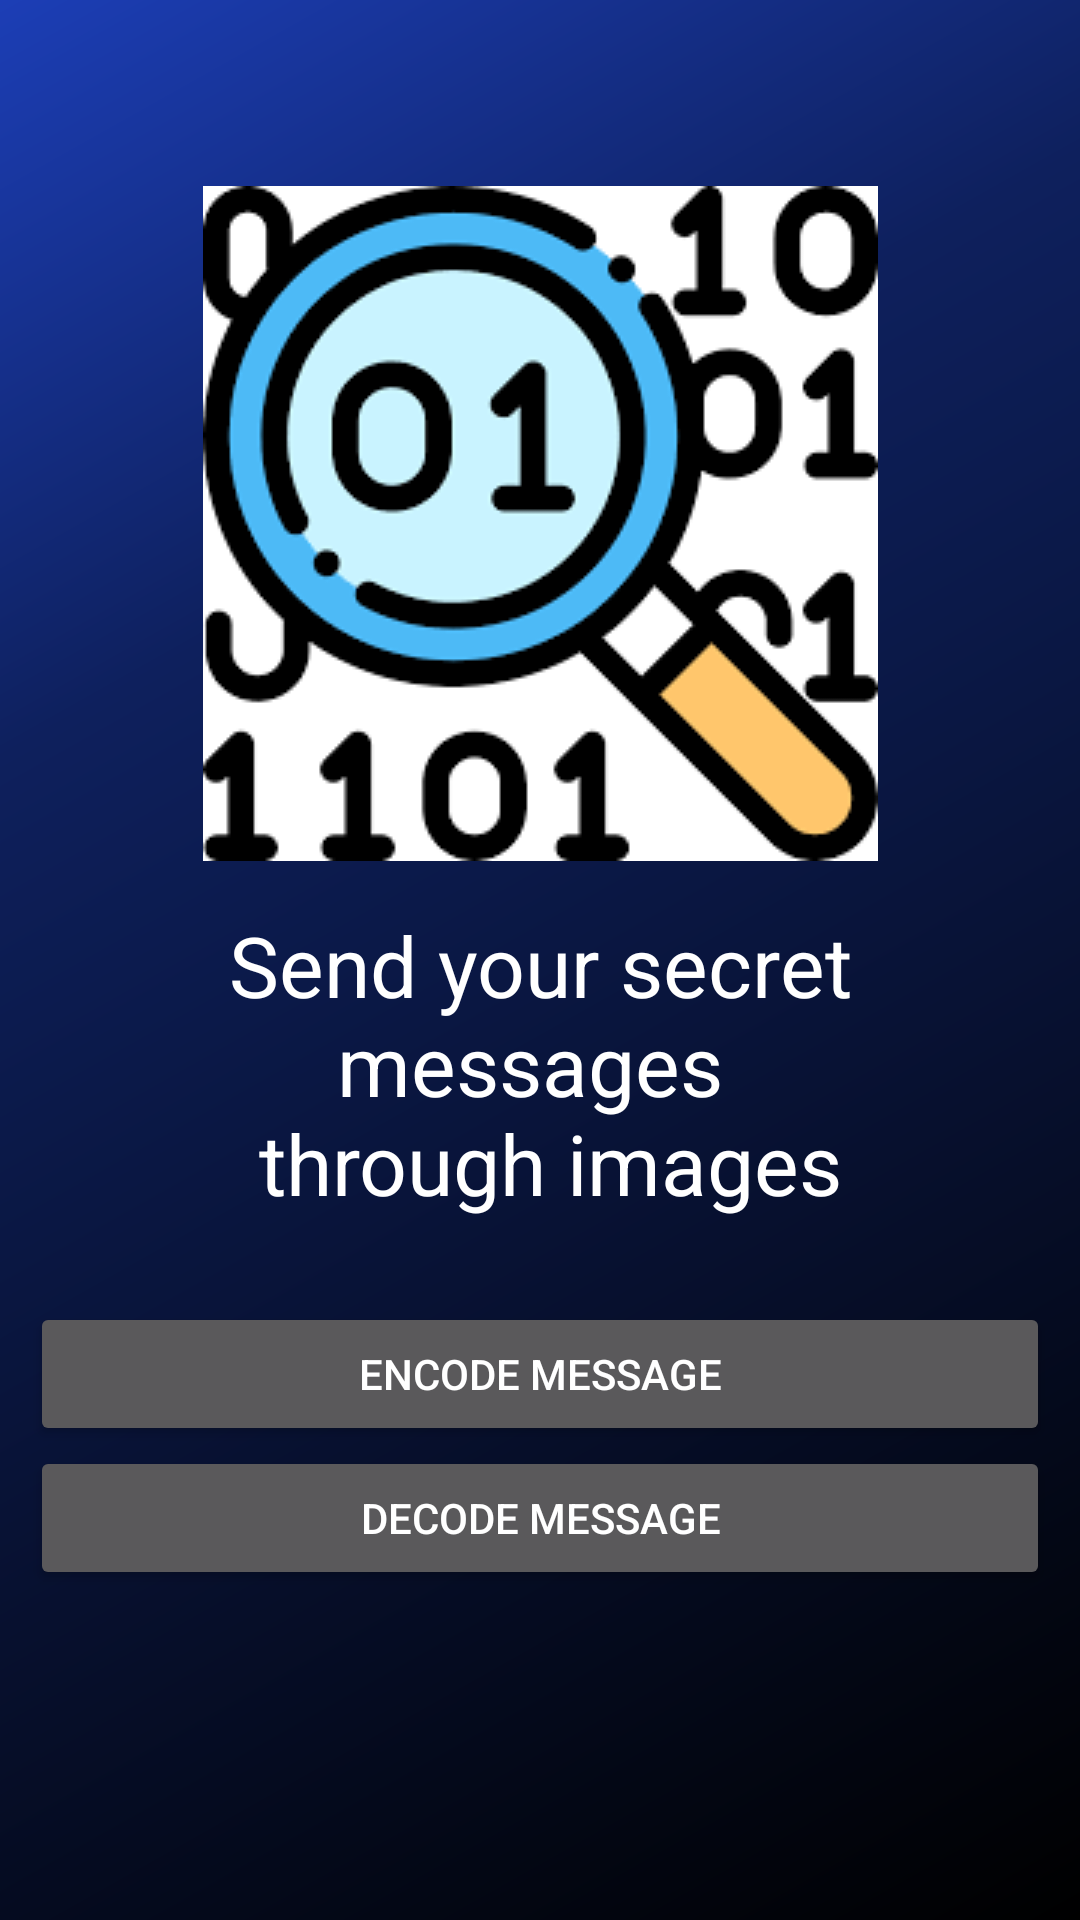

Here is an Android app screen rendered from its layout file. Give the layout XML and the strings, colors and styles it references.
<!-- AndroidManifest.xml: application theme Theme.Steganography -->
<!-- res/layout/activity_main.xml -->
<?xml version="1.0" encoding="utf-8"?>
<androidx.constraintlayout.widget.ConstraintLayout xmlns:android="http://schemas.android.com/apk/res/android"
    xmlns:app="http://schemas.android.com/apk/res-auto"
    xmlns:tools="http://schemas.android.com/tools"
    android:layout_width="match_parent"
    android:layout_height="match_parent"
    android:background="@drawable/bg_gradient"
    android:padding="10dp"
    tools:context=".MainActivity">

    <androidx.constraintlayout.widget.Guideline
        android:id="@+id/guideline2"
        android:layout_width="wrap_content"
        android:layout_height="wrap_content"
        android:orientation="horizontal"
        app:layout_constraintGuide_percent="0.53" />

    <ImageView
        android:id="@+id/imageView3"
        android:layout_width="wrap_content"
        android:layout_height="wrap_content"
        app:layout_constraintBottom_toTopOf="@+id/guideline2"
        app:layout_constraintEnd_toEndOf="parent"
        app:layout_constraintStart_toStartOf="parent"
        app:layout_constraintTop_toTopOf="parent"
        app:srcCompat="@drawable/logo" />

    <TextView
        android:id="@+id/textView2"
        android:layout_width="wrap_content"
        android:layout_height="wrap_content"
        android:layout_marginTop="16dp"
        android:gravity="center"
        android:text="@string/description"
        android:textColor="@color/white"
        android:textSize="28sp"
        app:layout_constraintEnd_toEndOf="parent"
        app:layout_constraintStart_toStartOf="parent"
        app:layout_constraintTop_toBottomOf="@+id/imageView3" />

    <androidx.constraintlayout.widget.Guideline
        android:id="@+id/guideline3"
        android:layout_width="wrap_content"
        android:layout_height="wrap_content"
        android:orientation="horizontal"
        app:layout_constraintGuide_percent="0.8" />

    <Button
        android:id="@+id/decodeButton"
        android:layout_width="0dp"
        android:layout_height="wrap_content"
        android:text="@string/decode"
        app:layout_constraintBottom_toTopOf="@+id/guideline3"
        app:layout_constraintEnd_toEndOf="parent"
        app:layout_constraintHorizontal_bias="0.5"
        app:layout_constraintStart_toStartOf="parent"
        app:layout_constraintTop_toTopOf="@+id/guideline3" />

    <Button
        android:id="@+id/encodeButton"
        android:layout_width="0dp"
        android:layout_height="wrap_content"
        android:text="@string/encode"
        app:layout_constraintBottom_toTopOf="@+id/decodeButton"
        app:layout_constraintEnd_toEndOf="parent"
        app:layout_constraintHorizontal_bias="0.842"
        app:layout_constraintStart_toStartOf="parent" />

</androidx.constraintlayout.widget.ConstraintLayout>
<!-- resources referenced by this layout -->
<resources>
  <color name="white">#FFFFFFFF</color>
  <!-- drawable bg_gradient (drawable) -->
  <?xml version="1.0" encoding="utf-8"?>
  <shape xmlns:android="http://schemas.android.com/apk/res/android">
      <gradient android:type="linear"
          android:startColor="@color/black"
          android:centerColor="@color/dark_blue"
          android:centerX="70%"
          android:endColor="@color/blue"
          android:angle="135"/>
  </shape>
  <!-- drawable logo: png bitmap (drawable, 7320 bytes) -->
  <string name="decode">Decode message</string>
  <string name="description">Send your secret messages \n through images</string>
  <string name="encode">Encode message</string>
  <style name="Theme.Steganography" parent="Theme.MaterialComponents.NoActionBar">
          
          <item name="colorPrimary">@color/blue</item>
          <item name="colorPrimaryVariant">@color/dark_blue</item>
          <item name="colorOnPrimary">@color/white</item>
          
          <item name="android:statusBarColor" tools:targetApi="l">?attr/colorPrimaryVariant</item>
          
      </style>
  <color name="black">#FF000000</color>
  <color name="dark_blue">#0e205d</color>
  <color name="blue">#1c3eb6</color>
</resources>
